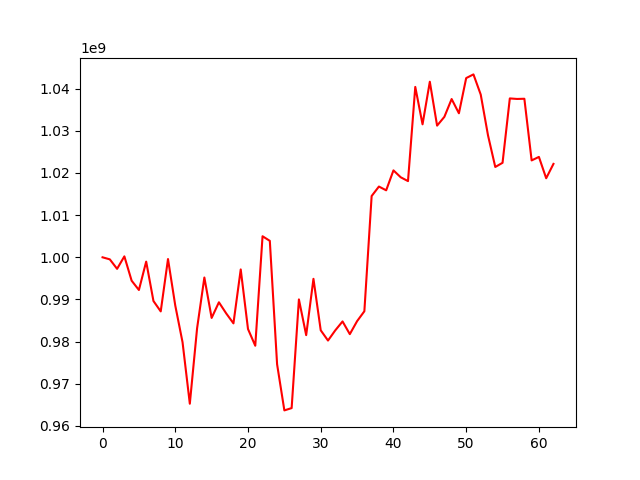

The data file committed next to this chart (first rows):
, 0
0, 1000000000
1, 999513843
2, 997265037
3, 1000223755
4, 994452871
5, 992247737
6, 998978148
7, 989634749
8, 987169825
9, 999584546
10, 988556156
11, 979859352
12, 965272828
13, 983164680
14, 995204560
15, 985622892
16, 989332202
17, 986701904
18, 984333580
19, 997123313
20, 982991785
21, 979026224
22, 1004994943
23, 1003901118
24, 974633461
25, 963691714
26, 964239395
27, 990011913
28, 981542664
29, 994894748
30, 982690601
31, 980260865
32, 982674491
33, 984789632
34, 981776642
35, 984857422
36, 987204213
37, 1014529639
38, 1016779273
39, 1015887009
40, 1020614143
41, 1018976376
42, 1018072562
43, 1040408551
44, 1031534246
45, 1041636392
46, 1031228027
47, 1033307611
48, 1037533845
49, 1034159334
50, 1042502045
51, 1043377149
52, 1038594749
53, 1028929876
54, 1021420353
55, 1022412840
56, 1037679898
57, 1037553451
58, 1037599744
59, 1022978658
... 3 more rows
